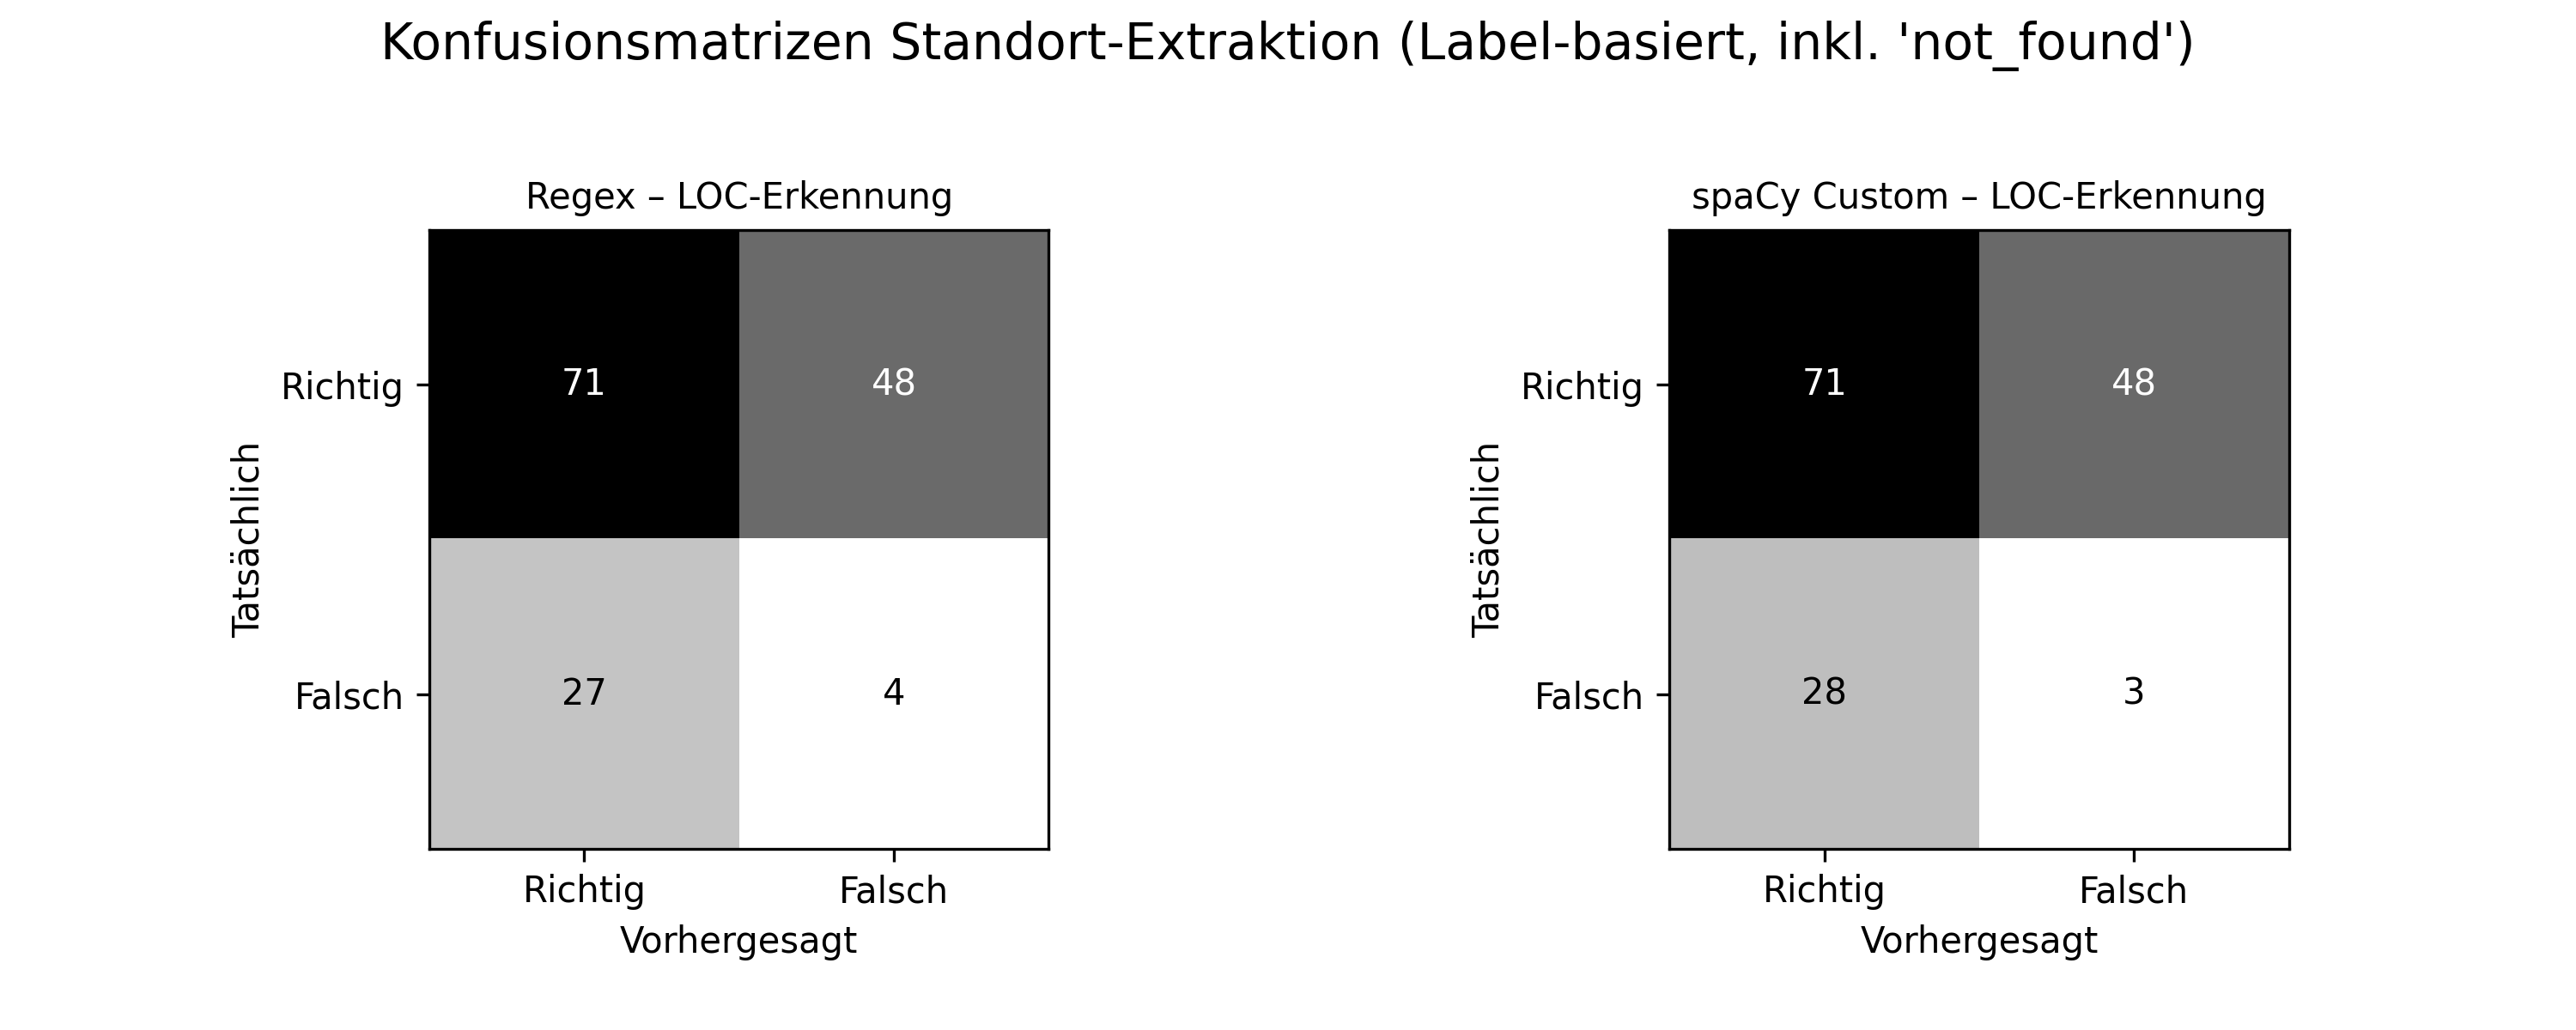

Data behind this chart, as committed beside it:
Methode, Precision, Recall, F1-Score, False Negatives (Token)
Regex, 0.724, 0.597, 0.654, 27
spaCy Custom, 0.717, 0.597, 0.651, 25
